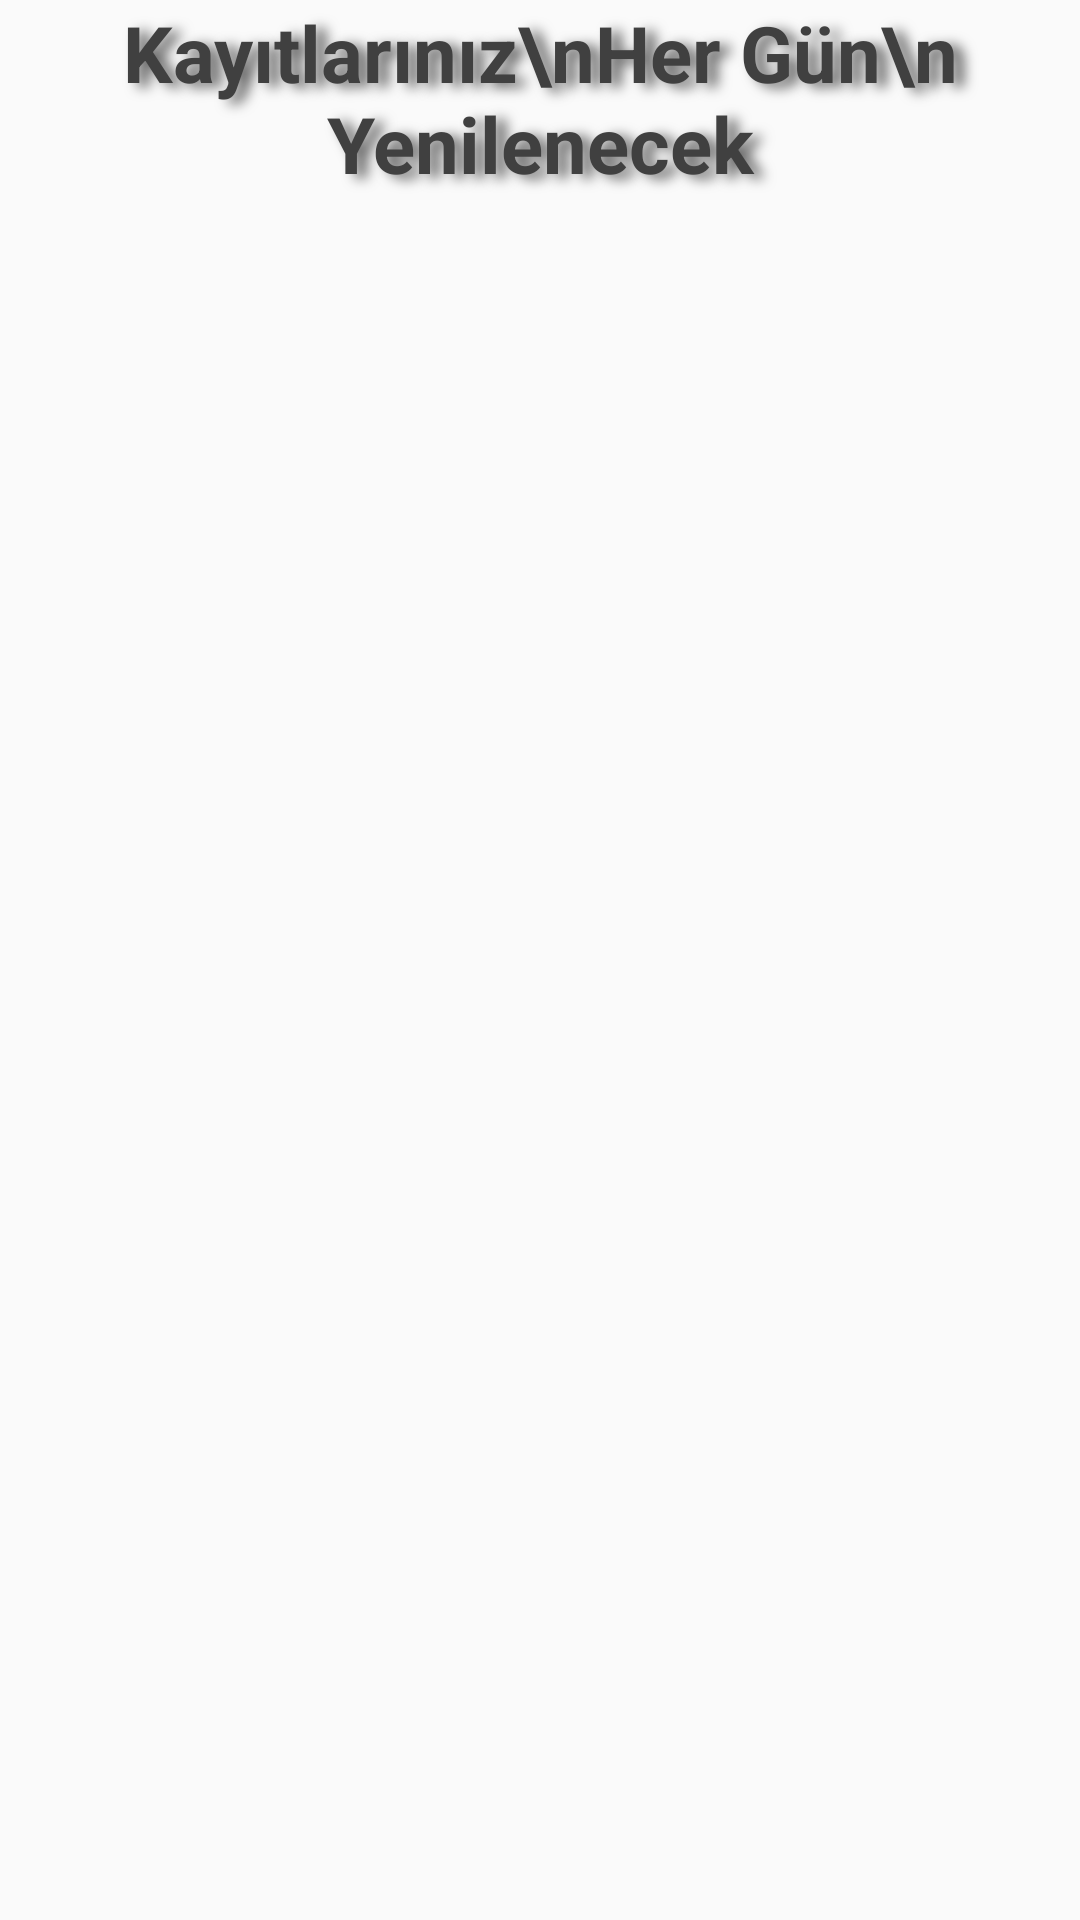

This screen was rendered from an Android layout file. Write that file and the resources it references.
<!-- AndroidManifest.xml: application theme AppTheme -->
<!-- res/layout/activity_kayitlar.xml -->
<?xml version="1.0" encoding="utf-8"?>
<android.support.constraint.ConstraintLayout xmlns:android="http://schemas.android.com/apk/res/android"
    xmlns:app="http://schemas.android.com/apk/res-auto"
    xmlns:tools="http://schemas.android.com/tools"
    android:layout_width="match_parent"
    android:layout_height="match_parent"
    tools:context="com.example.bycod.gunlukparahesapla.Kayitlar">

    <TextView
        android:id="@+id/Textview_Para"
        android:layout_width="0dp"
        android:layout_height="wrap_content"
        android:gravity="center"
        android:paddingLeft="10dp"
        android:paddingRight="10dp"
        android:shadowColor="#606060"
        android:shadowDx="10"
        android:shadowDy="4"
        android:shadowRadius="10"
        android:text="Kayıtlarınız\nHer Gün\n Yenilenecek"
        android:textColor="#404040"
        android:textSize="26dp"
        android:textStyle="bold"
        app:layout_constraintLeft_toLeftOf="parent"
        app:layout_constraintRight_toRightOf="parent"
        app:layout_constraintTop_toTopOf="parent"
        app:layout_constraintBottom_toTopOf="@+id/Listview" />

    <ListView
        android:id="@+id/Listview"
        android:layout_width="0dp"
        android:layout_height="0dp"
        android:layout_marginEnd="8dp"
        android:layout_marginLeft="8dp"
        android:layout_marginRight="8dp"
        android:layout_marginStart="8dp"
        app:layout_constraintBottom_toBottomOf="parent"
        app:layout_constraintLeft_toLeftOf="parent"
        app:layout_constraintRight_toRightOf="parent"
        app:layout_constraintTop_toBottomOf="@+id/Textview_Para" />

</android.support.constraint.ConstraintLayout>
<!-- resources referenced by this layout -->
<resources>
  <style name="AppTheme" parent="Theme.AppCompat.Light.NoActionBar">
          
          <item name="colorPrimary">@color/colorPrimary</item>
          <item name="colorPrimaryDark">@color/colorPrimaryDark</item>
          <item name="colorAccent">@color/colorAccent</item>
  
          <item name="android:windowContentOverlay">@null</item>
          <item name="android:textColorPrimary">@color/colorPrimaryDark</item>
  
          
          <item name="android:windowContentTransitions">true</item>
          <item name="android:windowAllowEnterTransitionOverlap">true</item>
          <item name="android:windowAllowReturnTransitionOverlap">true</item>
          <item name="android:windowSharedElementEnterTransition">@android:transition/move</item>
          <item name="android:windowSharedElementExitTransition">@android:transition/move</item>
  
          <item name="windowActionBar">false</item>
          <item name="android:textAllCaps">false</item>
  
          <item name="android:navigationBarColor">@color/colorPrimaryDark</item>
  
      </style>
  <color name="colorPrimary">#1b8cc2</color>
  <color name="colorPrimaryDark">#1b8aa2</color>
  <color name="colorAccent">#1b8881</color>
</resources>
